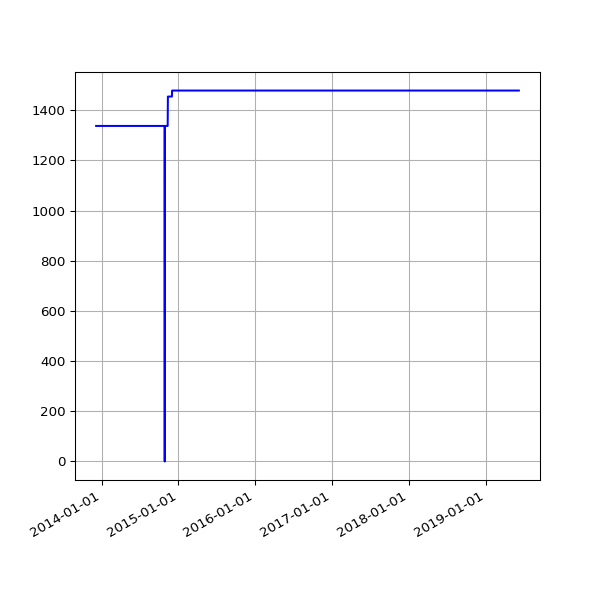

Data behind this chart, as committed beside it:
date, value
2013-12-06 02:54:29 +0000, 1337
2013-12-07 02:34:50 +0000, 1337
2013-12-08 02:36:39 +0000, 1337
2013-12-09 02:52:24 +0000, 1337
2013-12-10 02:46:19 +0000, 1337
2013-12-11 02:54:20 +0000, 1337
2013-12-12 03:04:44 +0000, 1337
2013-12-13 02:57:01 +0000, 1337
2013-12-14 02:38:45 +0000, 1337
2013-12-15 03:04:13 +0000, 1337
2013-12-16 02:55:23 +0000, 1337
2013-12-17 02:58:50 +0000, 1337
2013-12-18 02:52:19 +0000, 1337
2013-12-19 03:59:42 +0000, 1337
2013-12-20 04:06:15 +0000, 1337
2013-12-20 16:56:27 +0000, 1337
2013-12-21 02:31:09 +0000, 1337
2013-12-22 08:37:23 +0000, 1337
2013-12-23 04:25:16 +0000, 1337
2013-12-24 04:29:27 +0000, 1337
2013-12-25 03:10:58 +0000, 1337
2013-12-26 03:04:01 +0000, 1337
2013-12-27 03:17:26 +0000, 1337
2013-12-28 03:04:54 +0000, 1337
2013-12-30 02:52:57 +0000, 1337
2013-12-31 02:54:44 +0000, 1337
2014-01-01 02:59:11 +0000, 1337
2014-01-02 04:08:28 +0000, 1337
2014-01-03 04:15:04 +0000, 1337
2014-01-04 02:52:31 +0000, 1337
2014-01-05 02:58:11 +0000, 1337
2014-01-06 04:43:07 +0000, 1337
2014-01-07 04:21:33 +0000, 1337
2014-01-08 04:28:04 +0000, 1337
2014-01-09 11:43:05 +0000, 1337
2014-01-10 03:41:39 +0000, 1337
2014-01-11 02:16:17 +0000, 1337
2014-01-12 02:21:34 +0000, 1337
2014-01-13 02:16:21 +0000, 1337
2014-01-14 02:16:39 +0000, 1337
2014-01-15 02:31:55 +0000, 1337
2014-01-16 02:18:22 +0000, 1337
2014-01-17 02:26:19 +0000, 1337
2014-01-18 02:19:36 +0000, 1337
2014-01-19 02:25:23 +0000, 1337
2014-01-20 02:20:22 +0000, 1337
2014-01-21 02:31:17 +0000, 1337
2014-01-22 02:25:21 +0000, 1337
2014-01-23 02:33:16 +0000, 1337
2014-01-24 02:23:38 +0000, 1337
2014-01-25 02:23:24 +0000, 1337
2014-01-26 02:27:56 +0000, 1337
2014-01-27 02:20:07 +0000, 1337
2014-01-28 02:20:35 +0000, 1337
2014-01-29 02:32:21 +0000, 1337
2014-01-30 02:29:49 +0000, 1337
2014-01-31 02:32:44 +0000, 1337
2014-02-01 02:22:35 +0000, 1337
2014-02-02 02:22:29 +0000, 1337
2014-02-03 02:22:15 +0000, 1337
... 725 more rows
